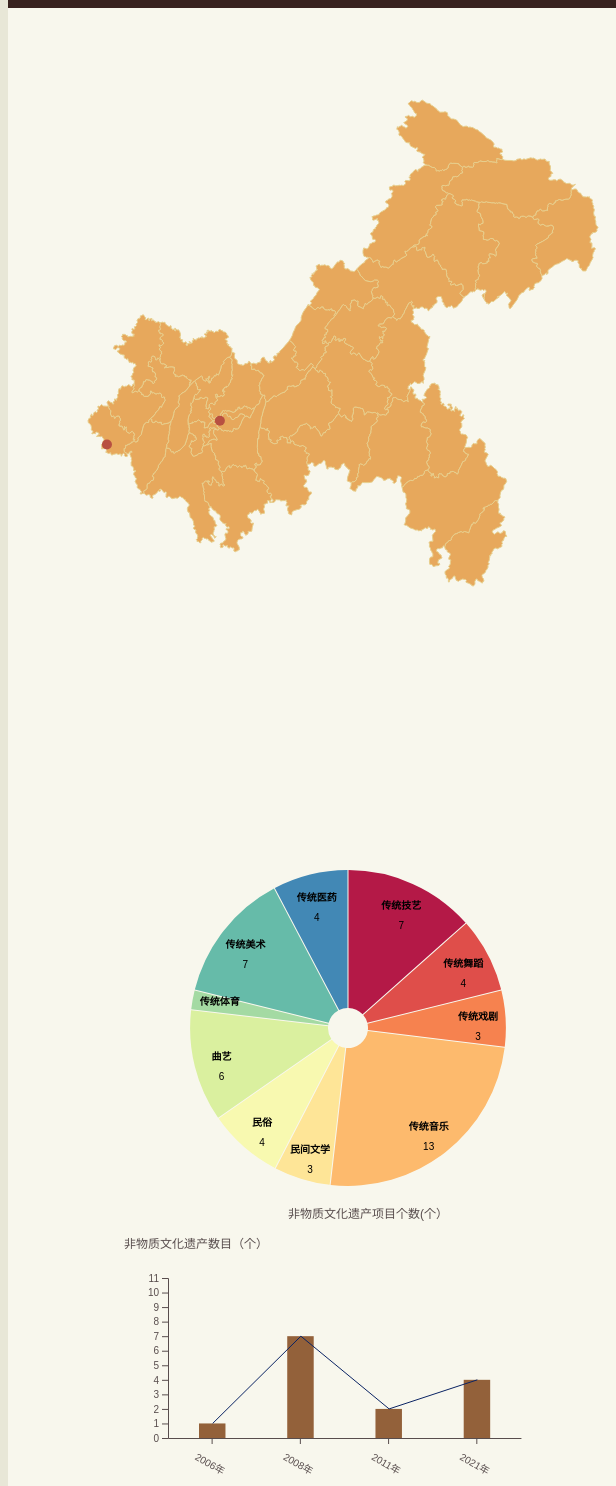
D3 v7 page, settled after 480 driven frames (8 s of simulated time); the page loaded 2 data file(s).


// ── JS/Chongqing_map.js
const svgWidth = 600;
const svgHeight = 800;
const padding = 30;

const map = d3.select(".map")
    .append("svg")
    .attr("height", svgHeight)
    .attr("width", svgWidth);

/**
 * 获取投影，并配置
 */
const x0 = padding;
const y0 = padding;
const x1 = svgWidth - padding * 2;
const y1 = svgHeight - padding * 2;
const projection = d3.geoMercator()
    .fitExtent(
        [
            [x0, y0], //左上角坐标
            [x1, y1], //右下角坐标
        ], Chongqing);
console.log(projection);
/**
 * 获取geographic path generator，并配置
 */
const pathGenerator = d3.geoPath().projection(projection);
/**
 * 利用pathGenerator与features生成path路径，绘制地图
 */
const mapPath = map.selectAll("path")
    .data(Chongqing.features) //数据绑定
    .join("path")
    .attr("d", pathGenerator) //绘制path
    .attr("stroke-width", 1);

mapPath.attr("stroke", "#e7cf8d")
    .attr("fill", "#e7a85c")
    .attr('transform', `translate(50,-50)`);

//地图标点
let points = Chongqing.points.features;

let coo = function (d) {
    // 获取经纬度
    let lngLat = d.geometry.coordinates;
    // 转为映射在地图上的坐标
    let coo = projection(lngLat);
    return coo;
}

//保护单位名称
let info = map.append("text").attr("id", "info");

map.selectAll('circle')
    .data(points)
    .join('circle')
    .attr("class", "point")
    .attr("cx", function (d) {
        return coo(d)[0];
    })
    .attr("cy", function (d) {
        return coo(d)[1];
    })
    .attr("fill", "#b85041")
    .attr("r", 5)
    .attr('transform', `translate(50,-50)`)
    .attr("name", function (d) {
        return d.objects.name;
    })
    .attr("details", function (d) {
        return d.objects.details;
    });

map.selectAll("circle")
    .data(points)
    .attr('class', d => d.properties.name)
    .on("mouseover", function (event) {
        d3.select(this).style("fill", "#2d63ff").attr("stroke", "#ffffff").attr("stroke-width", 2)
        //移除图表
        d3.selectAll("g").remove("figure1" + "figure2");
        //添加文字
        info.text(appendMultiText(map, d3.select(this).attr('class'), d3.select(this).attr("cx"), d3.select(this).attr("cy"), 170, 14, "infoes", "simsun").attr("dx", -20).attr("dy", -40))
        info.text(appendMultiText(charts, d3.select(this).attr('name'), 110, 100, 500, 23, "infoes", "微软雅黑"))
        info.text(appendMultiText(charts, d3.select(this).attr('details'), 110, 200, 500, 18, "infoes", "仿宋"))


    })
map.selectAll("circle")
    .on("mouseout", function (event) {
        d3.select(this).style("fill", "#b85041").attr("stroke", "none");
        //鼠标移开重新渲染

        d3.csv("data/chongqingdata_1.csv", d3.autoType).then(function (data) {
            builder2(data, charts);
        });
        d3.csv("data/chongqingdata_2.csv", d3.autoType).then(function (data) {
            builder1(data, charts,"#93613a","#d58d2c",45,-5);
        });
        info.text('')
        charts.selectAll("text.infoes").remove();
        map.selectAll("text.infoes").remove();
    })

//数据，调用对应图表函数
d3.csv("data/chongqingdata_1.csv", d3.autoType).then(function (data) {
    builder2(data, charts);
});
d3.csv("data/chongqingdata_2.csv", d3.autoType).then(function (data) {
    builder1(data, charts,"#93613a","#d58d2c",45,-5);
});
// ── JS/chart.js
const charts = d3.select(".chart")
    .append("svg")
    .attr("height", svgHeight)
    .attr("width", svgWidth);

//非遗数据_按类别
function dataProcessing1(data) {
    let categories = [];      //数组
    let myData;
    myData = data.filter(function (d) {
        return d.category;
    })
    myData = myData.map(function (d) {
        categories.push(d.category);
        return {'category': d.category, 'number': d.number};
    });
    return {data: myData, categories: categories}
}

//非遗数据_按年份
function dataProcessing2(data) {
    let years = [];      //数组
    let myData;
    myData = data.filter(function (d) {
        return d.years;
    })
    myData = myData.map(function (d) {
        years.push(d.years);
        return {'year': d.years, 'amounts': d.amounts};
    });
    return {data: myData, years: years}
}

//饼图
function drawGraphs2(visData, figure) {

    let graphs = figure.append('g').attr('id', 'graphs').attr("transform", `translate(400,200)`);
    let pieChart = graphs.append('g').attr('id', 'pieChart');
    const N = d3.map(visData.data, d => d.category);
    const V = d3.map(visData.data, d => d.number);
    const I = d3.range(N.length).filter(i => !isNaN(V[i]));

    let names = new d3.InternSet(N);
    //颜色
    let colors = d3.quantize(t => d3.interpolateSpectral(t * 0.86 + 0.04), names.size);
    const color = d3.scaleOrdinal().domain(names).range(colors);

    //标题文本
    let title;
    if (title === undefined) {
        const formatValue = d3.format(",");
        title = i => `${N[i]}\n${formatValue(V[i])}`;
    } else {
        const O = d3.map(visData, d => d);
        const T = title;
        title = i => T(O[i], i, visData);
    }

    let innerRadius = 20;
    let outerRadius = Math.min(svgWidth, svgHeight) / 3.8
    let labelRadius = (innerRadius * 0.2 + outerRadius * 0.8)
    let stroke = innerRadius > 0 ? "none" : "white"
    let strokeWidth = 5
    let strokeLinejoin = "round"
    let padAngle = stroke === "none" ? 1 / outerRadius : 0

    //创建饼图
    const arcs = d3.pie().padAngle(padAngle).sort(null).value(i => V[i])(I);
    //创建圆弧生成器
    const arc = d3.arc().innerRadius(innerRadius).outerRadius(outerRadius);   //内外半径
    const arcLabel = d3.arc().innerRadius(labelRadius).outerRadius(labelRadius);

    pieChart.append("g")
        .attr("stroke", stroke)
        .attr("stroke-width", strokeWidth)
        .attr("stroke-linejoin", strokeLinejoin)
        .selectAll("path")
        .data(arcs)
        .join("path")
        .attr("fill", d => color(N[d.data]))
        .attr("d", arc)
        .append("title")
        .text(d => title(d.data));

    pieChart.append("g")
        .attr("font-family", "sans-serif")
        .attr("font-size", 10)
        .attr("text-anchor", "middle")
        .selectAll("text")
        .data(arcs)
        .join("text")
        .attr("transform", d => `translate(${arcLabel.centroid(d)})`)
        .selectAll("tspan")
        .data(d => {
            const lines = `${title(d.data)}`.split(/\n/);
            return (d.endAngle - d.startAngle) > 0.25 ? lines : lines.slice(0, 1);
        })
        .join("tspan")
        .attr("x", 0)
        .attr("y", (_, i) => `${i * 2}em`)
        .attr("font-weight", (_, i) => i ? null : "bold")
        .text(d => d);
}

// 比例尺1
function drawAxis1(visData, figure) {
    let width = svgWidth;
    let height = svgHeight;

    let min = d3.min(visData.data, function (d) {
        return d.amounts;
    })
    let max = d3.max(visData.data, d => d.amounts);

    let scalesX = d3.scaleBand().domain(visData.years).range([0, width / 1.7]);        //这是个方法，domain range 两个成员函数
    let scalesY = d3.scaleLinear().domain([0, max]).range([0, height / 5]);
    let scalesM = d3.scaleLinear().domain([max+4, 0]).range([0, height / 5]);

    //比例尺_X轴
    let xAxis = figure.append('g').attr('id', 'xAxis');
    xAxis.call(d3.axisBottom(scalesX).ticks(width))
    xAxis.attr('transform', `translate(100,${height - 70})`)
    xAxis.attr('text-anchor', 'start')
    xAxis.call(d3.axisBottom(scalesX).ticks(width / (visData.data.length - 1)).tickSizeOuter(0));
    xAxis.selectAll('text').attr('transform', `rotate(30)`).attr('x', -5).attr('y', 20)

    //比例尺_Y轴
    let yAxis = figure.append('g').attr('id', 'yAxis');
    yAxis.attr('transform', `translate(100,${height - scalesY(max) - 70})`);
    yAxis.call(d3.axisLeft(scalesM).ticks(height / 100).tickValues(visData.data.amounts), ",d");
    // yAxis.select('.domain').remove(); //隐藏/显示Y轴135
    yAxis.append("text").text('非物质文化遗产数目（个）')
        .attr('transform', `translate(100,-30)`)
        .attr('fill', 'currentColor').attr("font-size", 12);
}

//比例尺2(全国非遗——瓷器）
function drawAxis2(visData, figure) {
    let width = 1200;
    let height = 610;

    let min = d3.min(visData.data, function (d) {
        return d.counts;
    })
    let max = d3.max(visData.data, d => d.counts);

    let scalesX = d3.scaleBand().domain(visData.province).range([0, width / 2.4]);        //这是个方法，domain range 两个成员函数
    let scalesY = d3.scaleLinear().domain([0, max]).range([0, height / 3]);
    let scalesM = d3.scaleLinear().domain([max+2, 0]).range([0, height / 3]);

    //比例尺_X轴
    let xAxis = figure.append('g').attr('id', 'xAxis');
    xAxis.call(d3.axisBottom(scalesX).ticks(width))
    xAxis.attr('transform', `translate(100,${height - 70})`)
    xAxis.attr('text-anchor', 'start')
    xAxis.call(d3.axisBottom(scalesX).ticks(width / (visData.data.length - 1)).tickSizeOuter(0));
    xAxis.selectAll('text').attr('transform', `rotate(30)`).attr('x', -5).attr('y', 20)

    //比例尺_Y轴
    let yAxis = figure.append('g').attr('id', 'yAxis');
    yAxis.attr('transform', `translate(100,${height - scalesY(max) - 70})`);
    yAxis.call(d3.axisLeft(scalesM).ticks(height / 135), ",d");
    // yAxis.select('.domain').remove(); //隐藏/显示Y轴
    yAxis.append("text").text('非物质文化遗产数目（个）')
        .attr('transform', `translate(100,-30)`)
        .attr('fill', 'currentColor').attr("font-size", 12);
}

//图表（折线图和柱状图）
function drawGraphs1(visData, figure, color1, color2, x1,x2) {

    let width = svgWidth;
    let height = svgHeight;
    let min = d3.min(visData.data, function (d) {
        return d.amounts;
    })
    let max = d3.max(visData.data, d => d.amounts);
    let scalesX = d3.scaleBand().domain(visData.years).range([0, width / 1.7]);        //这是个方法，domain range 两个成员函数
    let scalesY = d3.scaleLinear().domain([0, max+4]).range([0, height / 5]);
    let graphs = figure.append('g').attr('id', 'graphs');

    graphs.selectAll('rect').data(visData.data).join('rect')
        .attr('class', d => d.amounts)
        .attr('x', d => scalesX(d.year) + x1)
        .attr('y', d => height - scalesY(d.amounts) + 30)
        .attr('width', scalesX.bandwidth() * 0.3)
        .attr('height', d => scalesY(d.amounts))
        .attr('transform', `translate(86,-100)`)
        .attr('fill', color1)
        //柱状图动画
        //动画开始
        .attr("y", function () {
            let min = scalesY.domain()[0];
            return scalesY(min) + 600;
        })
        .attr("height", function () {
            return 0;
        })
        .transition()
        .delay(function (d, i) {
            return i * 100 + 1200;
        })
        .duration(1000)
        //动画结束
        .attr('y', function (d) {
            return height - scalesY(d.amounts) + 30;
        })
        .attr('height', function (d) {
            return scalesY(d.amounts);
        });

    let info = graphs.append('text').attr('id', 'info');

    graphs.selectAll('rect').on("mouseover", function () {
        d3.select(this).attr('fill', color2);
        info.attr('x', d3.select(this).attr('x'))
            .attr('y', d3.select(this).attr('y'))
            .attr('dx', 0)
            .attr('dy', scalesX.bandwidth() * -0.3)
            .text(d3.select(this).attr('class'))
            .attr('transform', `translate(80,-90)`)
    })
    graphs.selectAll('rect').on("mouseout", function () {
        d3.select(this).attr("fill", color1);
        info.text('')
    })

    //折线线段生成器
    let line1 = d3.line().defined(d => !isNaN(d.amounts))    //必须非空
        .curve(d3.curveLinear)
        .x(d => scalesX(d.year) + 0.2 * scalesX.bandwidth() + x2)
        .y(d => height - scalesY(d.amounts))
    graphs.append('path').attr('d', line1(visData.data)).attr('fill', 'none').attr('stroke', '#0a2363');
    graphs.selectAll('path').attr('transform', `translate(132,-70)`);

    //折线图动态(方形遮罩)
    graphs.append("g").append("rect").attr("x",101).attr("y",575).attr("fill", "#f7f6ec").attr("width", 320).attr("height", 150)
        .transition()
        .duration(1000)
        .attr("x",421).attr("y",575)
        .attr("width", 0).attr("height", 150);
}

//柱状图2(全国非遗——瓷器）
function drawGraphs3(visData, figure) {

    let width = 1200;
    let height = 610;

    let min = d3.min(visData.data, function (d) {
        return d.counts;
    })
    let max = d3.max(visData.data, d => d.counts);

    let scalesX = d3.scaleBand().domain(visData.province).range([0, width / 2.4]);        //这是个方法，domain range 两个成员函数
    let scalesY = d3.scaleLinear().domain([0, max+2]).range([0, height / 3]);

    let graphs = figure.append('g').attr('id', 'graphs');

    graphs.selectAll('rect').data(visData.data).join('rect')
        .attr('class', d => d.counts)
        .attr('x', d => scalesX(d.province) + 33)
        .attr('y', d => height - scalesY(d.counts) + 30)
        .attr('width', scalesX.bandwidth() * 0.3)
        .attr('height', d => scalesY(d.counts))
        .attr('transform', `translate(84,-100)`)
        .attr('fill', "#378ead")
        //柱状图动画
        //动画开始
        .attr("y", function (d) {
            return height - scalesY(d.counts) + 30;
        })
        .attr("height", function (d) {
            return 0;
        })
        .transition()
        .delay(function (d, i) {
            return i * 200;
        })
        .duration(1000)
        //动画结束
        .attr('y', function (d) {
            return height - scalesY(d.counts) + 30;
        })
        .attr('height', function (d) {
            return scalesY(d.counts);
        })
        .attr('width', scalesX.bandwidth() * 0.3);

    let info = graphs.append('text').attr('id', 'info');

    graphs.selectAll('rect').on("mouseover", function (event) {
        d3.select(this).attr('fill', '#e3ad4a');
        info.attr('x', d3.select(this).attr('x'))
            .attr('y', d3.select(this).attr('y'))
            .attr('dx', 28)
            .attr('dy', scalesX.bandwidth() * -0.3)
            .text(d3.select(this).attr('class'))
            .attr('transform', `translate(60,-90)`)
            .attr("font-size", 12)

    })
    graphs.selectAll('rect').on("mouseout", function (event) {
        d3.select(this).attr("fill", '#378ead');
        info.text('')
    })
}

// 柱状图调用
let builder1 = function (data, charts,color1,color2,x1,x2) {
    let figure1 = charts.append('g').attr('id', 'figure1');
    figure1.attr('transform', `translate(60,-120)`)
    let visData1 = dataProcessing2(data);
    dataProcessing2(data);
    drawAxis1(visData1, figure1);
    drawGraphs1(visData1, figure1,color1,color2,x1,x2);
}

// 饼图调用
let builder2 = function (data, charts) {
    let figure2 = charts.append('g').attr('id', 'figure2')
        .attr('transform', `translate(-60,0)`)
    figure2.append("text").text('非物质文化遗产项目个数(个）')
        .attr('transform', `translate(340,390)`)
        .attr("font-size", 12)
        .attr('fill', 'currentColor')
    let visData2 = dataProcessing1(data);
    dataProcessing1(data);
    drawGraphs2(visData2, figure2);
}

//全国瓷器非遗_按省份
function dataProcessing3(data) {
    let provinces = [];      //数组
    let myData;
    myData = data.filter(function (d) {
        return d.province;
    })
    myData = myData.map(function (d) {
        provinces.push(d.province);
        return {'province': d.province, 'counts': d.counts};
    });
    return {data: myData, province: provinces}
}

// 柱状图调用(全国非遗——瓷器）
let builder3 = function (data, culChart) {
    let figure1 = culChart.append('g').attr('id', 'figure1');
    figure1.attr('transform', `translate(60,-120)`)
    let visData1 = dataProcessing3(data);
    dataProcessing3(data);
    drawAxis2(visData1, figure1);
    drawGraphs3(visData1, figure1);
}

//工艺釉色数量
function dataProcessing4(data) {
    let dynasties = [];      //数组
    let myData;
    myData = data.filter(function (d) {
        return d.dynasty;
    })
    myData = myData.map(function (d) {
        dynasties.push(d.dynasty);
        return {'dynasty': d.dynasty, 'accounts': d.accounts};
    });
    return {data: myData, dynasties: dynasties}
}
//工艺釉色比例尺
function drawAxis3(visData, figure) {
    let width = 1200;
    let height = 610;
    let scalesX = d3.scaleBand().domain(visData.dynasties).range([0, width / 1.5]);        //这是个方法，domain range 两个成员函数
    //比例尺_X轴
    let xAxis = figure.append('g').attr('id', 'xAxis');
    xAxis.call(d3.axisBottom(scalesX).ticks(width))
    xAxis.attr('transform', `translate(250,${height - 170})`)
    xAxis.attr('text-anchor', 'middle')
    xAxis.call(d3.axisBottom(scalesX).ticks(width / (visData.data.length - 1)).tickSizeOuter(0));
    xAxis.selectAll('text').attr("font-size", 13).attr("font-family", "华文中宋").attr("y", -41)
        .attr('writing-mode', 'tb-rl');
}
//工艺比例尺生成
let buildAxis = function (data, charts) {
    let figure1 = charts.append('g').attr('id', 'figure1');
    figure1.attr('transform', `translate(60,-120)`)
    let visData1 = dataProcessing4(data);
    dataProcessing4(data);
    drawAxis3(visData1, figure1);
}

//宗教时间数据
function dataProcessing5(data) {
    let dynasties = [];      //数组
    let myData;
    myData = data.filter(function (d) {
        return d.dynasty;
    })
    myData = myData.map(function (d) {
        dynasties.push(d.dynasty);
        return {'dynasty': d.dynasty};
    });
    return {data: myData, dynasties: dynasties}
}
//宗教时间轴
function drawAxis4(visData, figure) {
    let width = 1200;
    let height = 610;
    let scalesX = d3.scaleBand().domain(visData.dynasties).range([0, width / 1.3]);        //这是个方法，domain range 两个成员函数
    //比例尺_X轴
    let xAxis = figure.append('g').attr('id', 'xAxis');
    xAxis.call(d3.axisBottom(scalesX).ticks(width))
    xAxis.attr('transform', `translate(250,${height - 170})`)
    xAxis.attr('text-anchor', 'start')
    xAxis.call(d3.axisBottom(scalesX).ticks(width / (visData.data.length - 1)).tickSizeOuter(0));
    xAxis.selectAll('text').attr("font-size", 13).attr("font-family", "华文中宋").attr("y", 0)
        .attr('writing-mode', 'tb-rl');
}
//宗教时间轴生成
let buildAxisZongjiao = function (data, charts) {
    let figure1 = charts.append('g').attr('id', 'figure1');
    figure1.attr('transform', `translate(25,30)`)
    let visData1 = dataProcessing5(data);
    dataProcessing5(data);
    drawAxis4(visData1, figure1);
}


// ── JS/functions.js
//文本换行函数
function appendMultiText(container, str, posX, posY, width, fontsize, classes, fontfamily) {
    if (arguments.length < 6) {
        fontsize = 14;
    }

    if (arguments.length < 7) {
        fontfamily = "simsun, arial";
    }

    //获取分割后的字符串
    var strs = splitByLine(str, width, fontsize);

    var mulText = container.append("text")
        .attr("class", classes)
        .attr("x", posX)
        .attr("y", posY)
        .style("font-size", fontsize)
        .style("line-height", 20)
        .style("font-family", fontfamily);

    mulText.selectAll("tspan")
        .data(strs)
        .enter()
        .append("tspan")
        .attr("x", mulText.attr("x"))
        .attr("dy", "1em")
        .text(function (d) {
            return d;
        });

    return mulText;

    function splitByLine(str, max, fontsize) {
        var curLen = 0;
        var result = [];
        var start = 0, end = 0;
        for (var i = 0; i < str.length; i++) {
            var code = str.charCodeAt(i);
            var pixelLen = code > 255 ? fontsize : fontsize / 2;
            curLen += pixelLen;
            if (curLen > max) {
                end = i;
                result.push(str.substring(start, end));
                start = i;
                curLen = pixelLen;
            }
            if (i === str.length - 1) {
                end = i;
                result.push(str.substring(start, end + 1));
            }
        }
        return result;
    }
}

//图片按钮生成函数
function culClickDraw(container, url, width) {
    container.append("image")
        .attr("class", "clkimages")
        .attr("x", function (d) {
            return d.x;
        })
        .attr("y", function (d) {
            return d.y;
        })
        .attr("width", width)
        .attr("xlink:href", url)
        .attr("transform", `translate(-10,-75)`)
}

//工艺图片生成函数
function gongyiDraw(container, url, width) {
    container.append("image")
        .attr("class", "clkimages")
        .attr("x", function (d) {
            return d.x;
        })
        .attr("y", function (d) {
            return d.y;
        })
        .attr("transform", `translate(-10,400)`)
        .attr("width", width)
        .transition()
        .duration((d, i) => i * 150 + 1000)
        .attr("xlink:href", url)
        .attr("transform", `translate(-10,-75)`)
}

//地图生成函数,含坐标交互
function mapDraw(container, data, fillColor, strokeColor) {
    container.selectAll("path")
        .data(data.features)
        .join("path")
        .attr("d", d3.geoPath().projection(d3.geoMercator()
            .fitExtent(
                [
                    [380, 380], //左上角坐标
                    [840, 840], //右下角坐标
                ], data))
        )
        .attr("stroke", strokeColor)
        .attr("fill", fillColor)
        .attr("stroke-width", 1)
        .attr("transform", `translate(-20,-300)`);

    const projection = d3.geoMercator()
        .fitExtent(
            [
                [380, 380], //左上角坐标
                [840, 840], //右下角坐标
            ], data);

    let coo = function (data) {
        let lngLat = data.properties.center;
        let coo = projection(lngLat);
        return coo;
    };

    let coo2 = function (data) {
        let lngLat = data.geometry.coordinates;
        let coo2 = projection(lngLat);
        return coo2;
    }

    container.append("g")
        .selectAll("text")
        .data(data.features)
        .join("text")
        .text(d => d.properties.name)
        .attr("x", function (d) {
            return coo(d)[0];
        })
        .attr("y", function (d) {
            return coo(d)[1];
        })
        .attr('font-size', 10)
        .attr('text-anchor', 'middle')
        .attr('fill', '#22363f')
        .attr("transform", `translate(-20,-300)`);

    let contain = container.append("g").selectAll("svg").data(data.points.features).join("svg").attr("class", "point");
    let tuli = container.append("g").attr("class", "tuli");

    //搜索指数图例
    tuli.append("circle")
        .attr("cx", 680)
        .attr("cy", 540)
        .attr("r", 10)
        .attr("fill", "rgba(255,188,121,0.56)");

    tuli.append("text")
        .text("2011至今的搜索趋势(来源：百度指数和360趋势)")
        .attr("x", 700)
        .attr("y", 545)
        .attr("font-family", "仿宋");

    //搜索指数
    contain.append("circle")
        .attr("class", "trends")
        .attr("cx", function (d) {
            return coo2(d)[0];
        })
        .attr("cy", function (d) {
            return coo2(d)[1];
        })
        .attr("transform", `translate(-20,-300)`)
        .attr("fill", "rgba(255,188,121,0.56)")
        .attr("r", d => Math.sqrt(d.objects.trend));

    contain.append("circle")
        .attr("class", "address")
        .attr("cx", function (d) {
            return coo2(d)[0];
        })
        .attr("cy", function (d) {
            return coo2(d)[1];
        })
        .attr("fill", "#ffe079")
        .attr("r", 3)
        .attr("transform", `translate(-20,-300)`);

    let i = 200;
    let j = 870;

    contain.append("text")
        .text(d => d.objects.name)
        .attr("font-size", 19)
        .attr("font-family", "华文中宋")
        .attr("x", function () {
            j = j + 40;
            return j;
        })
        .attr("y", function () {
            i = i + 35 * flag;
            flag = -flag;
            return i;
        })
        .attr("fill", "#624d3e")
        .attr('writing-mode', 'tb-rl');

    contain.on("mouseover", function (d) {
        d3.select(this)
            .select("circle.address")
            .attr("fill", "#fa8035")
            .attr("stroke", "#ffe193")
            .attr("stroke-width", 2);

        d3.select(this)
            .select("circle.trends")
            .attr("fill", "rgba(98,236,182,0.49)");

        d3.select(this)
            .select("text")
            .transition()
            .duration(500)
            .attr("transform", `translate(0, -50)`)
            .attr("fill", "#d3571e");

        d3.select(this)
            .append("text")
            .attr("class", "trends")
            .text(d => d.objects.trend)
            .attr("x", function (d) {
                return coo2(d)[0];
            })
            .attr("y", function (d) {
                return coo2(d)[1];
            })
            .attr("transform", `translate(-30,-320)`)
            .attr("font-size", 15)
            .attr("fill", "#0d3e6b")

    })
        .on("mouseout", function (d) {
            d3.select(this)
                .select("circle.address")
                .attr("fill", "#ffe079")
                .attr("stroke", "none");

            d3.select(this)
                .select("circle.trends")
                .attr("fill", "rgba(255,188,121,0.56)");

            d3.select(this)
                .select("text")
                .transition()
                .duration(500)
                .attr("transform", `translate(0, 0)`)
                .attr("fill", "#624d3e");

            d3.select(this)
                .select("text.trends")
                .remove()
        })
}

//釉色圆点生成函数
function circleDraw(container, data, cx) {
    container.append("g")
        .selectAll("circle")
        .data(data)
        .join("circle")
        .attr("cx", cx)
        .attr("cy", function (d) {
            return d.id * 17 + 10;
        })
        .transition()
        .duration((d, i) => i * 230 + 200)
        .attr("fill", function (d) {
            return d.color;
        })
        .attr("r", 8);
}

//切换页面
function deleteRemove() {
    d3.select("g.indexPage").remove();
    d3.select("g.culFeiyi").remove();
    d3.select("g.culGongyi").remove();
    d3.select("g.culWenwu").remove();
    d3.select("g.culYinshi").remove();
    d3.select("g.culZongjiao").remove();
    d3.selectAll("image.clkimages")
        .attr("xlink:href", d => d.imageURL1);
    d3.selectAll("text.culclkText")
        .attr("fill", "#615045");
}

// ── utils/ChongqingMap.js
const Chongqing = {
    "type":"FeatureCollection",
… [data literal cut at 16 KiB]

### data: data/chongqingdata_1.csv
?category, number
传统技艺, 7
传统舞蹈, 4
传统戏剧, 3
传统音乐, 13
民间文学, 3
民俗, 4
曲艺, 6
传统体育, 1
传统美术, 7
传统医药, 4

### data: data/chongqingdata_2.csv
years, amounts
2006年, 1
2008年, 7
2011年, 2
2021年, 4